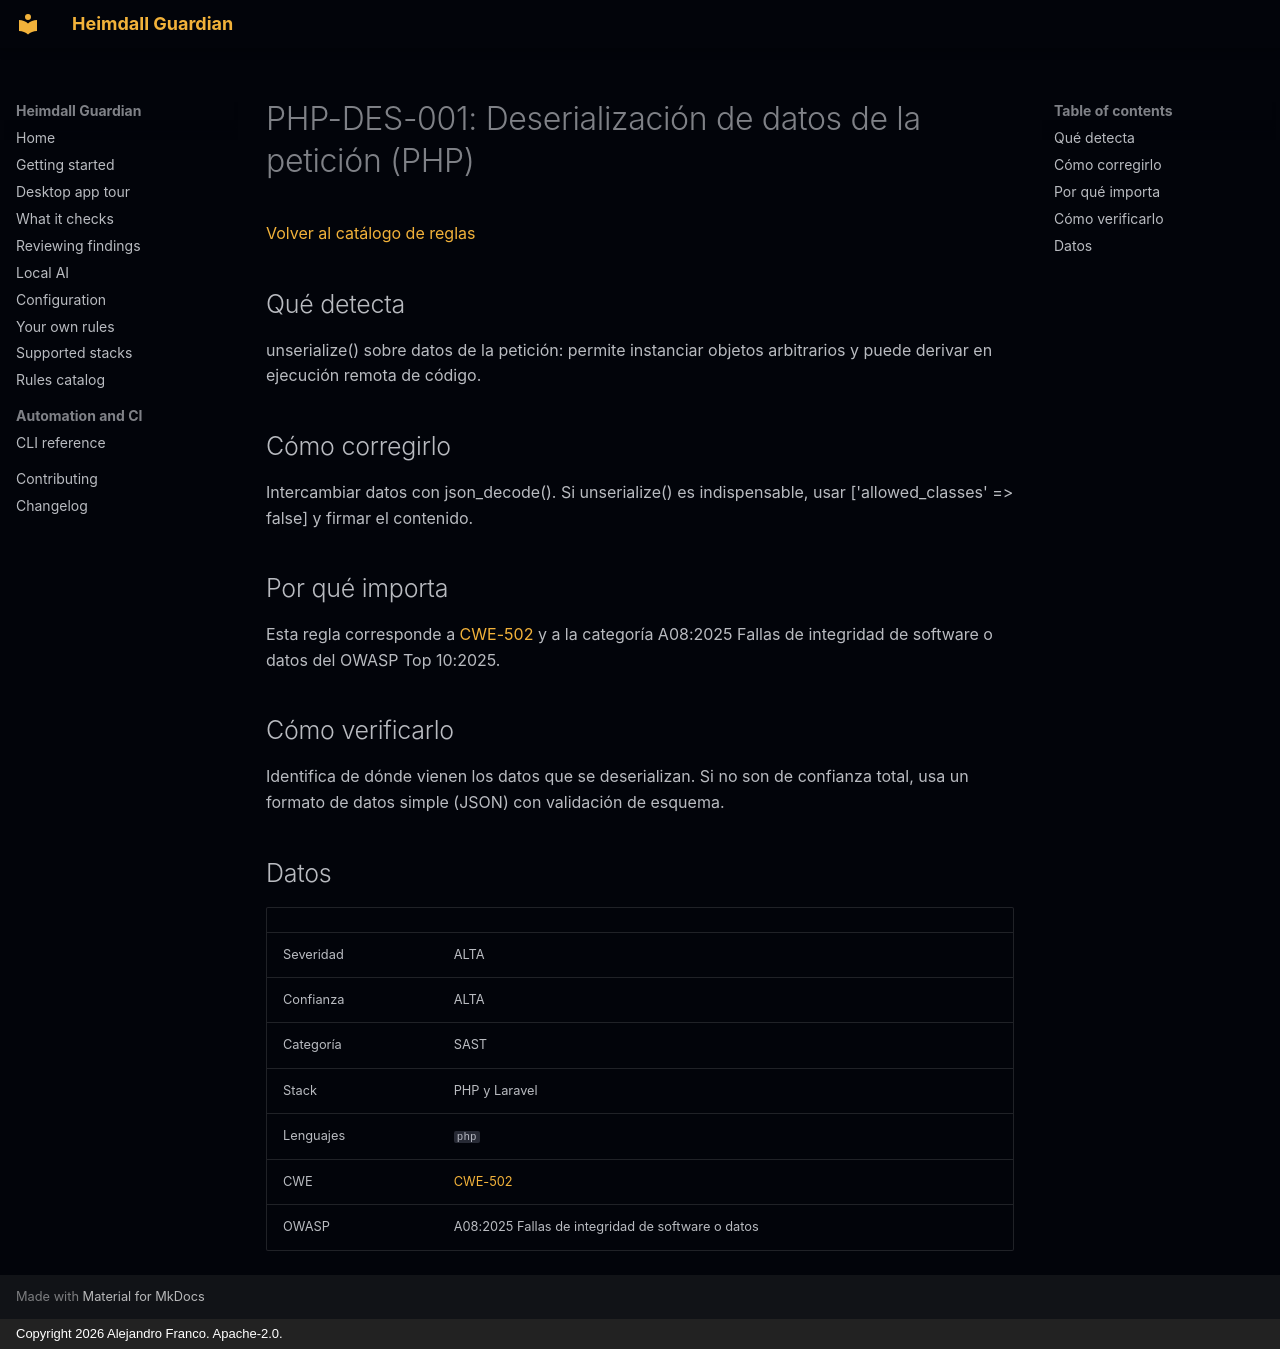

repository: jafrancov/heimdall-guardian · page: rules/PHP-DES-001.es/index.html · generator: mkdocs · copyright: Copyright 2026 Alejandro Franco. Apache-2.0.

# PHP-DES-001: Deserialización de datos de la petición (PHP)

[Volver al catálogo de reglas](index.es.md)

## Qué detecta

unserialize() sobre datos de la petición: permite instanciar objetos arbitrarios y puede derivar en ejecución remota de código.

## Cómo corregirlo

Intercambiar datos con json_decode(). Si unserialize() es indispensable, usar ['allowed_classes' =&gt; false] y firmar el contenido.

## Por qué importa

Esta regla corresponde a [CWE-502](https://cwe.mitre.org/data/definitions/502.html) y a la categoría A08:2025 Fallas de integridad de software o datos del OWASP Top 10:2025.

## Cómo verificarlo

Identifica de dónde vienen los datos que se deserializan. Si no son de confianza total, usa un formato de datos simple (JSON) con validación de esquema.

## Datos

| | |
|---|---|
| Severidad | ALTA |
| Confianza | ALTA |
| Categoría | SAST |
| Stack | PHP y Laravel |
| Lenguajes | `php` |
| CWE | [CWE-502](https://cwe.mitre.org/data/definitions/502.html) |
| OWASP | A08:2025 Fallas de integridad de software o datos |
